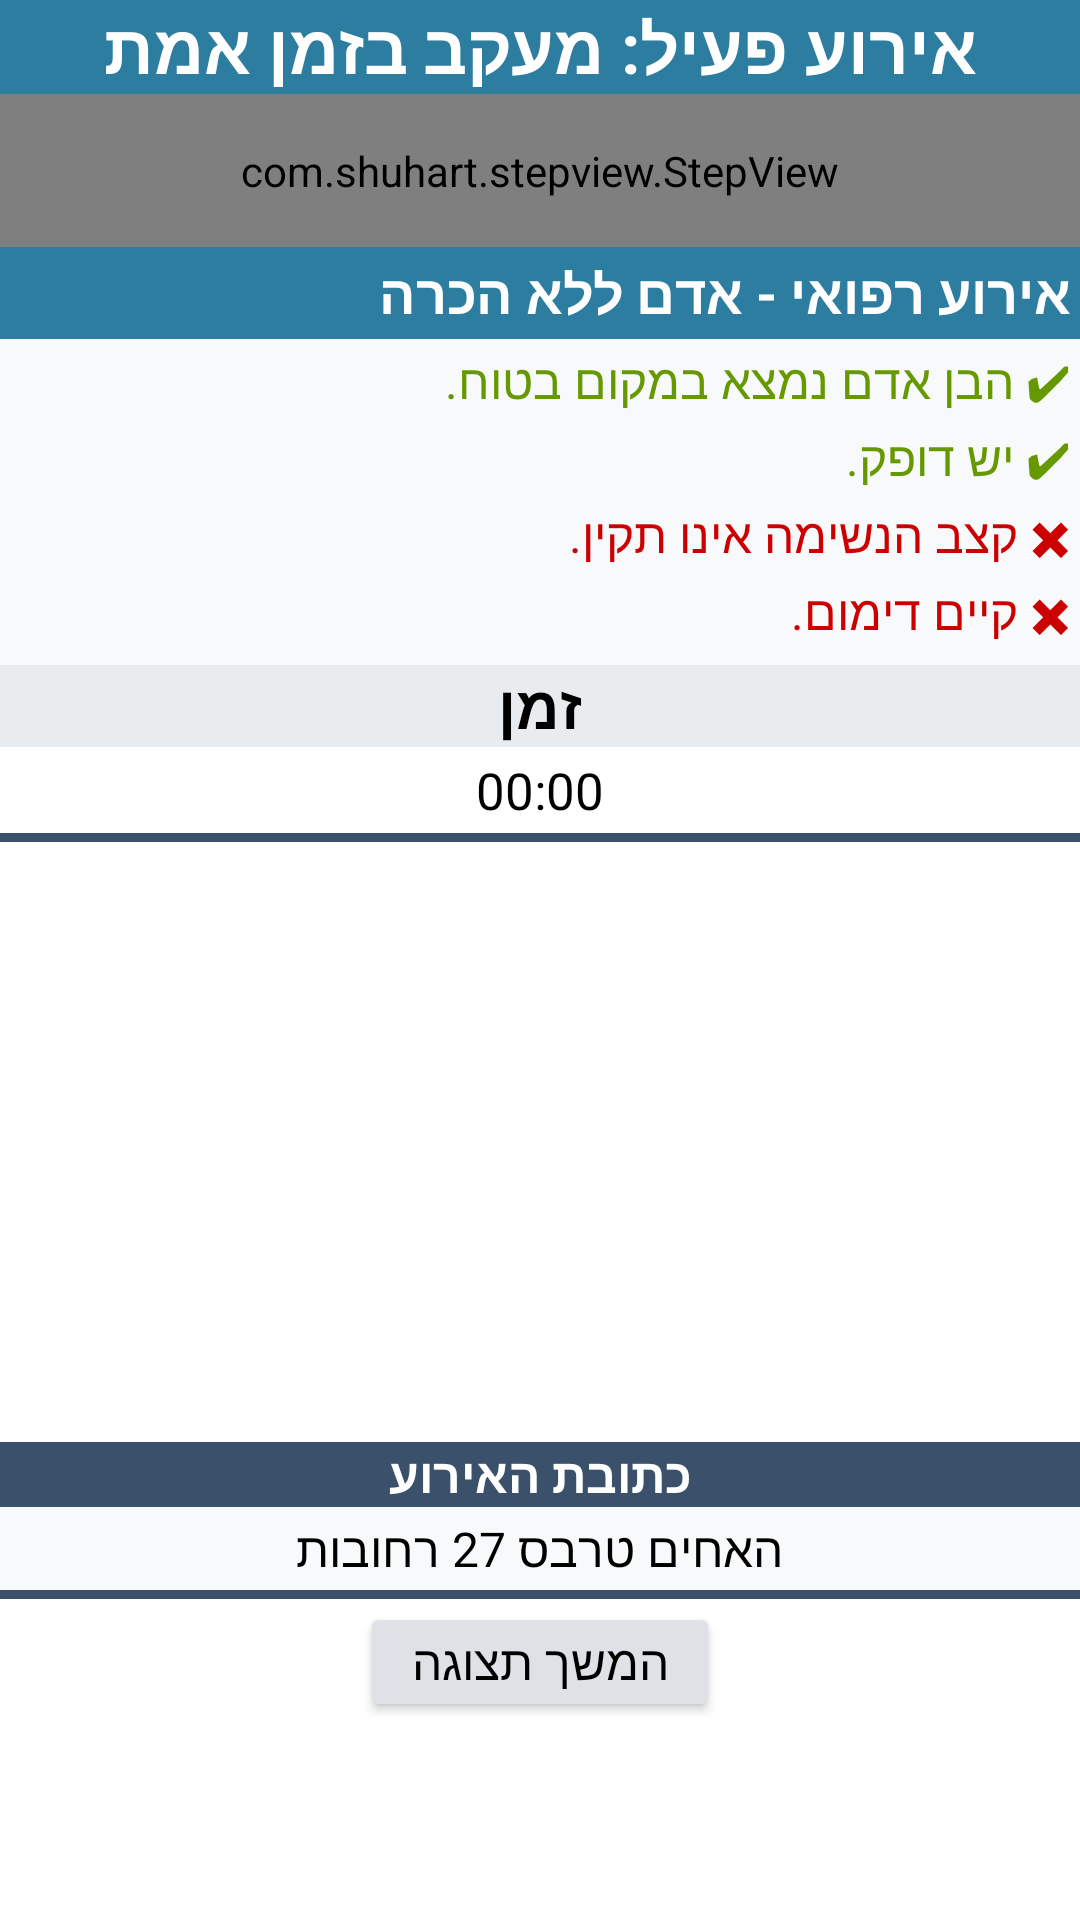

Write the Android layout XML for this screen, with the resource values it uses.
<!-- AndroidManifest.xml: activity theme AppTheme -->
<!-- res/layout/activity_event_vol.xml -->
<?xml version="1.0" encoding="utf-8"?>
<ScrollView xmlns:android="http://schemas.android.com/apk/res/android"
    android:layout_width="match_parent"
    android:layout_height="match_parent"
    xmlns:app="http://schemas.android.com/apk/res-auto"
    android:fillViewport="true"
    android:padding="0dp"
    android:background="@android:color/white">

    <LinearLayout
        android:layout_width="match_parent"
        android:layout_height="wrap_content"
        android:orientation="vertical"
        android:gravity="center_horizontal">

        <TextView
            android:layout_width="match_parent"
            android:layout_height="wrap_content"
            android:padding="0dp"
            android:text="אירוע פעיל: מעקב בזמן אמת"
            android:textStyle="bold"
            android:textSize="23sp"
            android:textColor="@android:color/white"
            android:gravity="center"
            android:background="#2c7da0"
            android:layout_marginBottom="0dp"/>

        <com.shuhart.stepview.StepView
            android:id="@+id/step_view"
            android:layout_width="match_parent"
            android:layout_height="wrap_content"
            android:padding="16dp"
            android:layoutDirection="rtl"
            app:sv_stepsNumber="3"
            app:sv_animationType="All"
            app:sv_selectedCircleColor="#2c7da0"
            app:sv_selectedTextColor="#343a40"
            app:sv_doneCircleColor="#99d98c"
            app:sv_doneStepLineColor="#99d98c"
            app:sv_doneStepMarkColor="#ffffff"
            app:sv_nextStepCircleEnabled="true"
            app:sv_nextStepCircleColor="#e5e5e5"
            app:sv_nextStepLineColor="#e5e5e5"
            app:sv_stepNumberTextSize="14sp"
            app:sv_selectedStepNumberColor="#ffffff"
            app:sv_stepLineWidth="2dp"
            app:sv_selectedCircleRadius="14dp"
            app:sv_doneCircleRadius="12dp"
            app:sv_stepPadding="6dp"/>

        <TextView
            android:layout_width="match_parent"
            android:layout_height="wrap_content"
            android:text="אירוע רפואי - אדם ללא הכרה"
            android:textSize="18sp"
            android:textStyle="bold"
            android:textColor="@android:color/white"
            android:padding="3dp"
            android:background="#2c7da0"
            android:layout_marginBottom="0dp"/>

        
        <LinearLayout
            android:layout_width="match_parent"
            android:layout_height="wrap_content"
            android:padding="3dp"
            android:background="#F8F9FA"
            android:orientation="vertical"
            android:layout_marginBottom="0dp"
            android:layout_marginTop="0dp">

            <TextView
                android:layout_width="match_parent"
                android:layout_height="wrap_content"
                android:text="✔ הבן אדם נמצא במקום בטוח."
                android:textSize="16sp"
                android:textColor="@android:color/holo_green_dark"
                android:layout_marginBottom="4dp"/>

            <TextView
                android:layout_width="match_parent"
                android:layout_height="wrap_content"
                android:text="✔ יש דופק."
                android:textSize="16sp"
                android:textColor="@android:color/holo_green_dark"
                android:layout_marginBottom="4dp"/>

            <TextView
                android:layout_width="match_parent"
                android:layout_height="wrap_content"
                android:text="✖ קצב הנשימה אינו תקין."
                android:textSize="16sp"
                android:textColor="@android:color/holo_red_dark"
                android:layout_marginBottom="4dp"/>

            <TextView
                android:layout_width="match_parent"
                android:layout_height="wrap_content"
                android:text="✖ קיים דימום."
                android:textSize="16sp"
                android:textColor="@android:color/holo_red_dark"
                android:layout_marginBottom="4dp"/>
        </LinearLayout>

        <TextView
            android:id="@+id/timeTitle"
            android:layout_width="match_parent"
            android:layout_height="wrap_content"
            android:padding="0dp"
            android:text="זמן"
            android:textStyle="bold"
            android:textSize="20sp"
            android:textColor="@android:color/black"
            android:gravity="center"
            android:background="#e9ecef"
            android:layout_marginBottom="0dp"/>

        <TextView
            android:id="@+id/timerTextView"
            android:layout_width="match_parent"
            android:layout_height="wrap_content"
            android:padding="3dp"
            android:text="00:00"
            android:textSize="17sp"
            android:textColor="@android:color/black"
            android:gravity="center"
            android:background="#ffffff"
            android:layout_marginBottom="0dp"/>

        <TextView
            android:id="@+id/redSeparator"
            android:layout_width="match_parent"
            android:layout_height="3dp"
            android:padding="0dp"
            android:textStyle="bold"
            android:textColor="@android:color/white"
            android:gravity="center"
            android:background="#3a506b"
            android:layout_marginBottom="0dp"/>

        
        <FrameLayout
            android:id="@+id/map_container"
            android:layout_width="match_parent"
            android:layout_height="200dp"
            android:layout_margin="0dp"/>

        <TextView
            android:id="@+id/eventAddressTitle"
            android:layout_width="match_parent"
            android:layout_height="wrap_content"
            android:padding="0dp"
            android:text="כתובת האירוע"
            android:textStyle="bold"
            android:textSize="16sp"
            android:textColor="@android:color/white"
            android:gravity="center"
            android:background="#3a506b"
            android:layout_marginBottom="0dp"/>

        <TextView
            android:id="@+id/eventAddressText"
            android:layout_width="match_parent"
            android:layout_height="wrap_content"
            android:padding="3dp"
            android:text="האחים טרבס 27 רחובות"
            android:textSize="16sp"
            android:textColor="@android:color/black"
            android:gravity="center"
            android:background="#F8F9FA"
            android:layout_marginBottom="0dp"/>

        <TextView
            android:layout_width="match_parent"
            android:layout_height="3dp"
            android:padding="0dp"
            android:textStyle="bold"
            android:textColor="@android:color/white"
            android:gravity="center"
            android:background="#3a506b"
            android:layout_marginBottom="0dp"/>

        
        <FrameLayout
            android:id="@+id/fragment_container"
            android:layout_width="match_parent"
            android:layout_height="wrap_content"
            android:layout_marginTop="1dp"/>

        <Button
            android:id="@+id/nextStepButton"
            android:layout_width="120dp"
            android:layout_height="40dp"
            android:text="המשך תצוגה"
            android:textSize="16sp"
            android:textColor="@android:color/black"
            android:backgroundTint="#dee2e6"
            android:padding="2dp"
            android:layout_gravity="center"/>
    </LinearLayout>
</ScrollView>
<!-- resources referenced by this layout -->
<resources>
  <style name="AppTheme" parent="Theme.MaterialComponents.Light.NoActionBar">
          
          <item name="colorPrimary">@color/colorPrimary</item>
          <item name="colorPrimaryVariant">@color/colorPrimaryVariant</item>
          <item name="colorOnPrimary">@color/colorOnPrimary</item>
  
          
          <item name="colorSecondary">@color/colorSecondary</item>
          <item name="colorSecondaryVariant">@color/colorSecondaryVariant</item>
          <item name="colorOnSecondary">@color/colorOnSecondary</item>
  
          
          <item name="colorSurface">@color/colorSurface</item>
          <item name="colorOnBackground">@color/colorOnBackground</item>
          <item name="colorOnSurface">@color/colorOnSurface</item>
  
          
          <item name="colorError">@color/colorError</item>
          <item name="colorOnError">@color/colorOnError</item>
      </style>
  <color name="colorPrimary">#6200EE</color>
  <color name="colorPrimaryVariant">#3700B3</color>
  <color name="colorOnPrimary">#FFFFFF</color>
  <color name="colorSecondary">#03DAC5</color>
  <color name="colorSecondaryVariant">#018786</color>
  <color name="colorOnSecondary">#000000</color>
  <color name="colorSurface">#FFFFFF</color>
  <color name="colorOnBackground">#000000</color>
  <color name="colorOnSurface">#000000</color>
  <color name="colorError">#B00020</color>
  <color name="colorOnError">#FFFFFF</color>
</resources>
